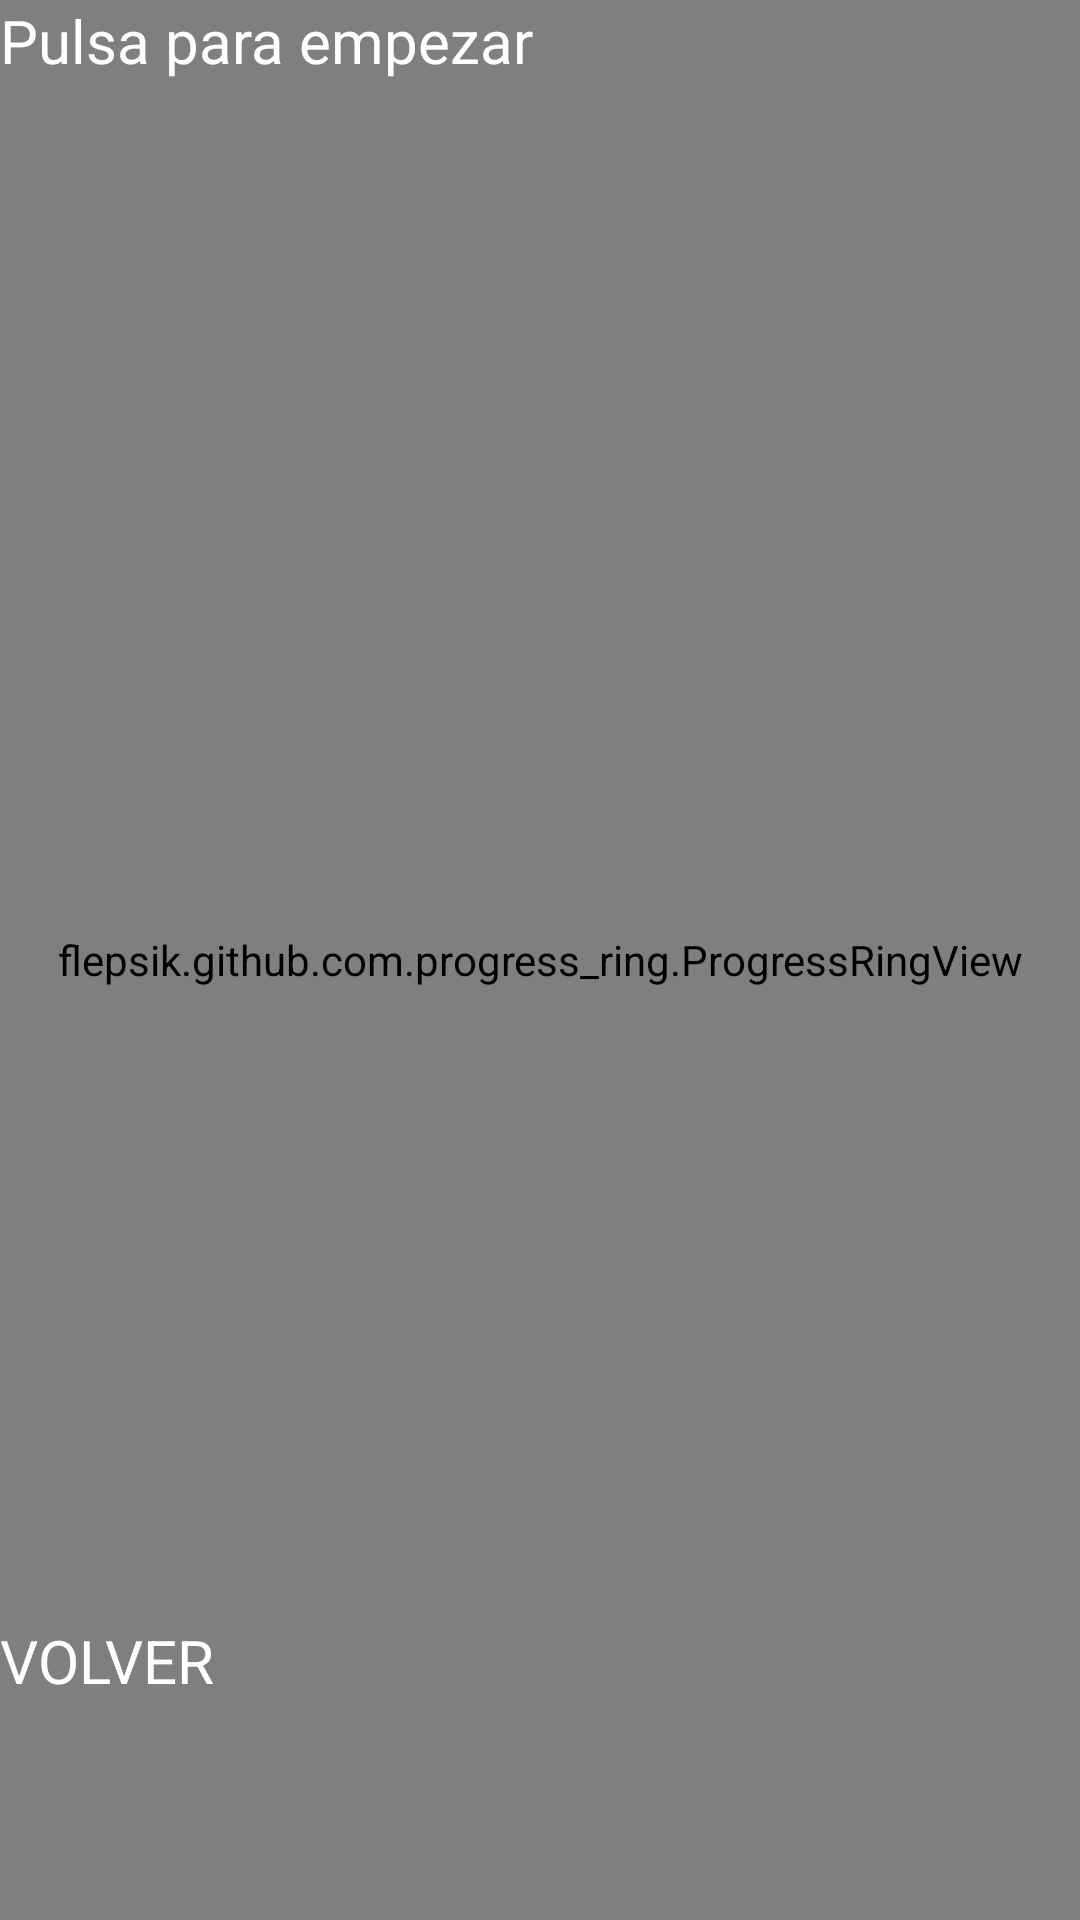

Android layout source for this screen:
<!-- AndroidManifest.xml: application theme AppTheme -->
<!-- res/layout/entrenamiento2.xml -->
<?xml version="1.0" encoding="utf-8"?>
<FrameLayout xmlns:android="http://schemas.android.com/apk/res/android"
    xmlns:app="http://schemas.android.com/apk/res-auto"
    android:orientation="vertical"
    android:layout_width="match_parent"
    android:layout_height="match_parent">

    <flepsik.github.com.progress_ring.ProgressRingView
        android:id="@+id/progressRing"
        app:ring_width="50dp"
        android:layout_width="match_parent"
        android:layout_height="match_parent"
        app:background_progress_color="#123456"
        app:progress_color="#07be7a"
        app:animated="true"
        app:animation_duration="950"
        android:layout_gravity="center"/>

    <Button
        android:id="@+id/start"
        android:layout_width="match_parent"
        android:layout_height="100dp"
        android:layout_gravity="center_horizontal"
        android:textSize="20sp"
        android:onClick="comienzo"
        android:text="Pulsa para empezar"/>

    <TextView
        android:id="@+id/countdown"
        android:layout_width="wrap_content"
        android:layout_height="wrap_content"
        android:layout_gravity="center"
        android:textSize="75sp"
        android:textColor="#000000"/>

    <Button
        android:layout_width="match_parent"
        android:layout_height="100sp"
        android:text="VOLVER"
        android:textSize="20sp"
        android:onClick="volverMain"
        android:layout_gravity="bottom"/>


</FrameLayout>
<!-- resources referenced by this layout -->
<resources>
  <style name="AppTheme" parent="Theme.AppCompat.Light.DarkActionBar">
          
          <item name="colorPrimary">@color/colorPrimary</item>
          <item name="colorPrimaryDark">@color/colorPrimaryDark</item>
          <item name="colorAccent">@color/colorAccent</item>
          <item name="colorButtonNormal">@color/colorButtonNormal</item>
      </style>
  <color name="colorPrimary">#0E1A40</color>
  <color name="colorPrimaryDark">#0E1A40</color>
  <color name="colorAccent">#FF4081</color>
  <color name="colorButtonNormal">#0E1A40</color>
</resources>
